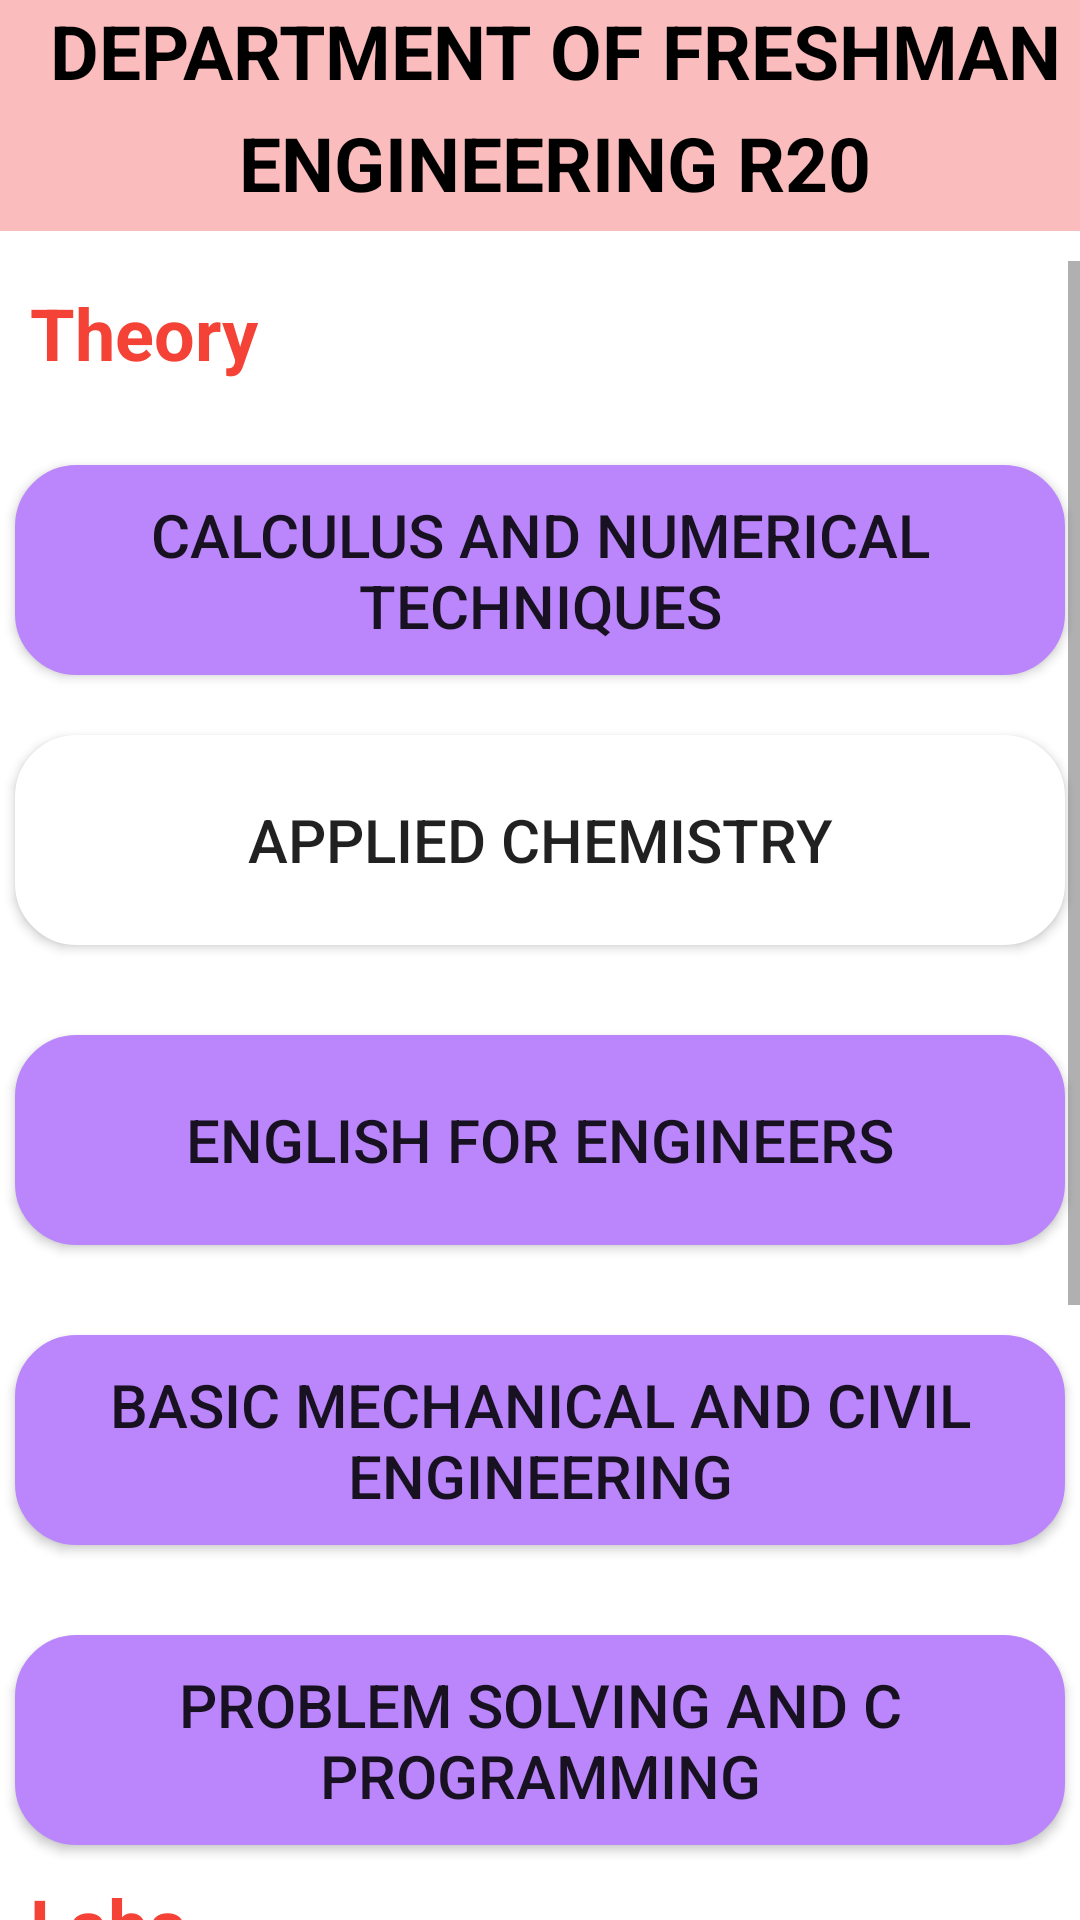

Reconstruct the res/layout file that produces this screen, plus the resources it refers to.
<!-- AndroidManifest.xml: fallback theme Theme.MaterialComponents.DayNight.NoActionBar -->
<!-- res/layout/ece_sem1.xml -->
<?xml version="1.0" encoding="utf-8"?>
<androidx.constraintlayout.widget.ConstraintLayout xmlns:android="http://schemas.android.com/apk/res/android"
    xmlns:app="http://schemas.android.com/apk/res-auto"
    xmlns:tools="http://schemas.android.com/tools"
    android:layout_width="match_parent"
    android:layout_height="match_parent">
    <LinearLayout
        android:layout_width="match_parent" android:layout_height="match_parent" tools:context=".ai_sem1" android:orientation="vertical">

        <TextView
            android:id="@+id/t1"
            android:layout_width="match_parent"
            android:layout_height="77dp"
            android:background="#FBBCBD"
            android:gravity="center"
            android:lineSpacingExtra="8sp"
            android:paddingLeft="10sp"
            android:text="@string/depart"
            android:textAllCaps="true"
            android:textColor="#000"
            android:textSize="25sp"
            android:textStyle="bold" />

        <ScrollView
            android:id="@+id/scrollView"
            android:layout_width="fill_parent"
            android:layout_height="match_parent"
            android:layout_marginTop="10dp">

            <LinearLayout
                android:layout_width="fill_parent"
                android:layout_height="wrap_content"
                android:orientation="vertical"
                android:paddingBottom="10dp">

                <TextView
                    android:id="@+id/t2"
                    android:layout_width="match_parent"
                    android:layout_height="38dp"
                    android:layout_marginTop="5sp"
                    android:layout_marginBottom="5sp"
                    android:capitalize="none"
                    android:gravity="center_vertical"
                    android:paddingLeft="10sp"
                    android:text="@string/th"
                    android:textColor="#F44336"
                    android:textSize="24sp"
                    android:textStyle="bold" />

                <Button
                    android:id="@+id/b1"
                    android:layout_width="350dp"
                    android:layout_height="70dp"
                    android:layout_gravity="center_horizontal|center_vertical"
                    android:layout_marginTop="20dp"
                    android:layout_marginBottom="10dp"
                    android:background="@drawable/radius"
                    android:shadowRadius="10"
                    android:text="@string/CNT"
                    android:textSize="20sp"
                    app:backgroundTint="@color/purple_200" />

                <Button
                    android:id="@+id/b2"
                    android:layout_width="350dp"
                    android:layout_height="70dp"
                    android:layout_gravity="center_vertical|center_horizontal"
                    android:layout_marginTop="10dp"
                    android:layout_marginBottom="10dp"
                    android:background="@drawable/radius1"
                    android:text="@string/appliedchemistry"
                    android:textSize="20sp"
                    app:backgroundTint="@color/white" />

                <Button
                    android:id="@+id/b3"
                    android:layout_width="350dp"
                    android:layout_height="70dp"
                    android:layout_gravity="center_horizontal|center_vertical"
                    android:layout_marginTop="20dp"
                    android:layout_marginBottom="10dp"
                    android:background="@drawable/radius2"
                    android:shadowRadius="10"
                    android:text="@string/english"
                    android:textSize="20sp"
                    app:backgroundTint="@color/purple_200" />

                <Button
                    android:id="@+id/b4"
                    android:layout_width="350dp"
                    android:layout_height="70dp"
                    android:layout_gravity="center_horizontal|center_vertical"
                    android:layout_marginTop="20dp"
                    android:layout_marginBottom="10dp"
                    android:background="@drawable/radius3"
                    android:shadowRadius="10"
                    android:text="@string/bmce"
                    android:textSize="20sp"
                    app:backgroundTint="@color/purple_200" />

                <Button
                    android:id="@+id/b5"
                    android:layout_width="350dp"
                    android:layout_height="70dp"
                    android:layout_gravity="center_horizontal|center_vertical"
                    android:layout_marginTop="20dp"
                    android:layout_marginBottom="10dp"
                    android:background="@drawable/radius4"
                    android:shadowRadius="10"
                    android:text="@string/c"
                    android:textSize="20sp"
                    app:backgroundTint="@color/purple_200" />

                <TextView
                    android:id="@+id/t3"
                    android:layout_width="match_parent"
                    android:layout_height="31dp"
                    android:paddingLeft="10sp"
                    android:text="@string/lb"
                    android:textColor="#F44336"
                    android:textSize="24sp"
                    android:textStyle="bold" />

                <Button
                    android:id="@+id/b7"
                    android:layout_width="350dp"
                    android:layout_height="70dp"
                    android:layout_gravity="center_horizontal|center_vertical"
                    android:layout_marginTop="20dp"
                    android:layout_marginBottom="10dp"
                    android:background="@drawable/radius6"
                    android:shadowRadius="10"
                    android:text="@string/chem_lab"
                    android:textSize="20sp"
                    app:backgroundTint="@color/purple_200" />

                <Button
                    android:id="@+id/b8"
                    android:layout_width="350dp"
                    android:layout_height="70dp"
                    android:layout_gravity="center_horizontal|center_vertical"
                    android:layout_marginTop="20dp"
                    android:layout_marginBottom="10dp"
                    android:background="@drawable/radius61"
                    android:shadowRadius="10"
                    android:text="@string/clab"
                    android:textSize="20sp"
                    app:backgroundTint="@color/purple_200" />

                <Button
                    android:id="@+id/b9"
                    android:layout_width="350dp"
                    android:layout_height="70dp"
                    android:layout_gravity="center_horizontal|center_vertical"
                    android:layout_marginTop="20dp"
                    android:layout_marginBottom="10dp"
                    android:background="@drawable/radius7"
                    android:shadowRadius="10"
                    android:text="@string/eng_lab"
                    android:textSize="20sp"
                    app:backgroundTint="@color/purple_200" />
            </LinearLayout>
        </ScrollView>
    </LinearLayout>
</androidx.constraintlayout.widget.ConstraintLayout>
<!-- resources referenced by this layout -->
<resources>
  <!-- drawable radius1 (drawable) -->
  <?xml version="1.0" encoding="utf-8"?>
  <selector xmlns:android="http://schemas.android.com/apk/res/android">
      <item >
          <shape android:shape="rectangle"  >
              <corners android:radius="20dip" />
              <stroke android:width="1dip" />
              <gradient android:angle="180" android:startColor="#FFE7C7" android:endColor="#FFE7C7"></gradient>
          </shape>
      </item>
  </selector>
  <!-- drawable radius2 (drawable) -->
  <?xml version="1.0" encoding="utf-8"?>
  <selector xmlns:android="http://schemas.android.com/apk/res/android">
      <item >
          <shape android:shape="rectangle"  >
              <corners android:radius="20dip" />
              <stroke android:width="1dip" />
              <gradient android:angle="180" android:startColor="#F9D8D6" android:endColor="#F9D8D6"></gradient>
          </shape>
      </item>
  </selector>
  <!-- drawable radius3 (drawable) -->
  <?xml version="1.0" encoding="utf-8"?>
  <selector xmlns:android="http://schemas.android.com/apk/res/android">
      <item >
          <shape android:shape="rectangle"  >
              <corners android:radius="20dip" />
              <stroke android:width="1dip" />
              <gradient android:angle="180" android:startColor="#EFF9DA" android:endColor="#EFF9DA"></gradient>
          </shape>
      </item>
  </selector>
  <!-- drawable radius4 (drawable) -->
  <?xml version="1.0" encoding="utf-8"?>
  <selector xmlns:android="http://schemas.android.com/apk/res/android">
      <item >
          <shape android:shape="rectangle"  >
              <corners android:radius="20dip" />
              <stroke android:width="1dip" />
              <gradient android:angle="180" android:startColor="#CDF5F6" android:endColor="#CDF5F6"></gradient>
          </shape>
      </item>
  </selector>
  <!-- drawable radius6 (drawable) -->
  <?xml version="1.0" encoding="utf-8"?>
  <selector xmlns:android="http://schemas.android.com/apk/res/android">
      <item >
          <shape android:shape="rectangle"  >
              <corners android:radius="20dip" />
              <stroke android:width="1dip" />
              <gradient android:angle="180" android:startColor="#fcb8c2" android:endColor="#fcb8c2"></gradient>
          </shape>
      </item>
  </selector>
  <!-- drawable radius61 (drawable) -->
  <?xml version="1.0" encoding="utf-8"?>
  <selector xmlns:android="http://schemas.android.com/apk/res/android">
      <item >
          <shape android:shape="rectangle"  >
              <corners android:radius="20dip" />
              <stroke android:width="1dip" />
              <gradient android:angle="180" android:startColor="#E1F8DC" android:endColor="#E1F8DC"></gradient>
          </shape>
      </item>
  </selector>
  <!-- drawable radius7 (drawable) -->
  <?xml version="1.0" encoding="utf-8"?>
  <selector xmlns:android="http://schemas.android.com/apk/res/android">
      <item >
          <shape android:shape="rectangle"  >
              <corners android:radius="20dip" />
              <stroke android:width="1dip" />
              <gradient android:angle="180" android:startColor="#c7dfac" android:endColor="#c7dfac"></gradient>
          </shape>
      </item>
  </selector>
  <string name="CNT">calculus and numerical techniques</string>
  <string name="appliedchemistry">applied chemistry</string>
  <string name="bmce">Basic mechanical and civil engineering</string>
  <string name="c">problem solving and c programming</string>
  <string name="chem_lab">chemistry lab</string>
  <string name="clab">c programming lab</string>
  <string name="depart">Department of freshman engineering R20 regulation 1 semester</string>
  <string name="eng_lab">english lab</string>
  <string name="english">english for engineers</string>
  <string name="lb">Labs</string>
  <string name="th">Theory</string>
  <!-- not gathered from this repository: default colours our renderer supplied (Android Studio template values) -->
  <color name="purple_200">#FFBB86FC</color>
  <color name="white">#FFFFFFFF</color>
</resources>
